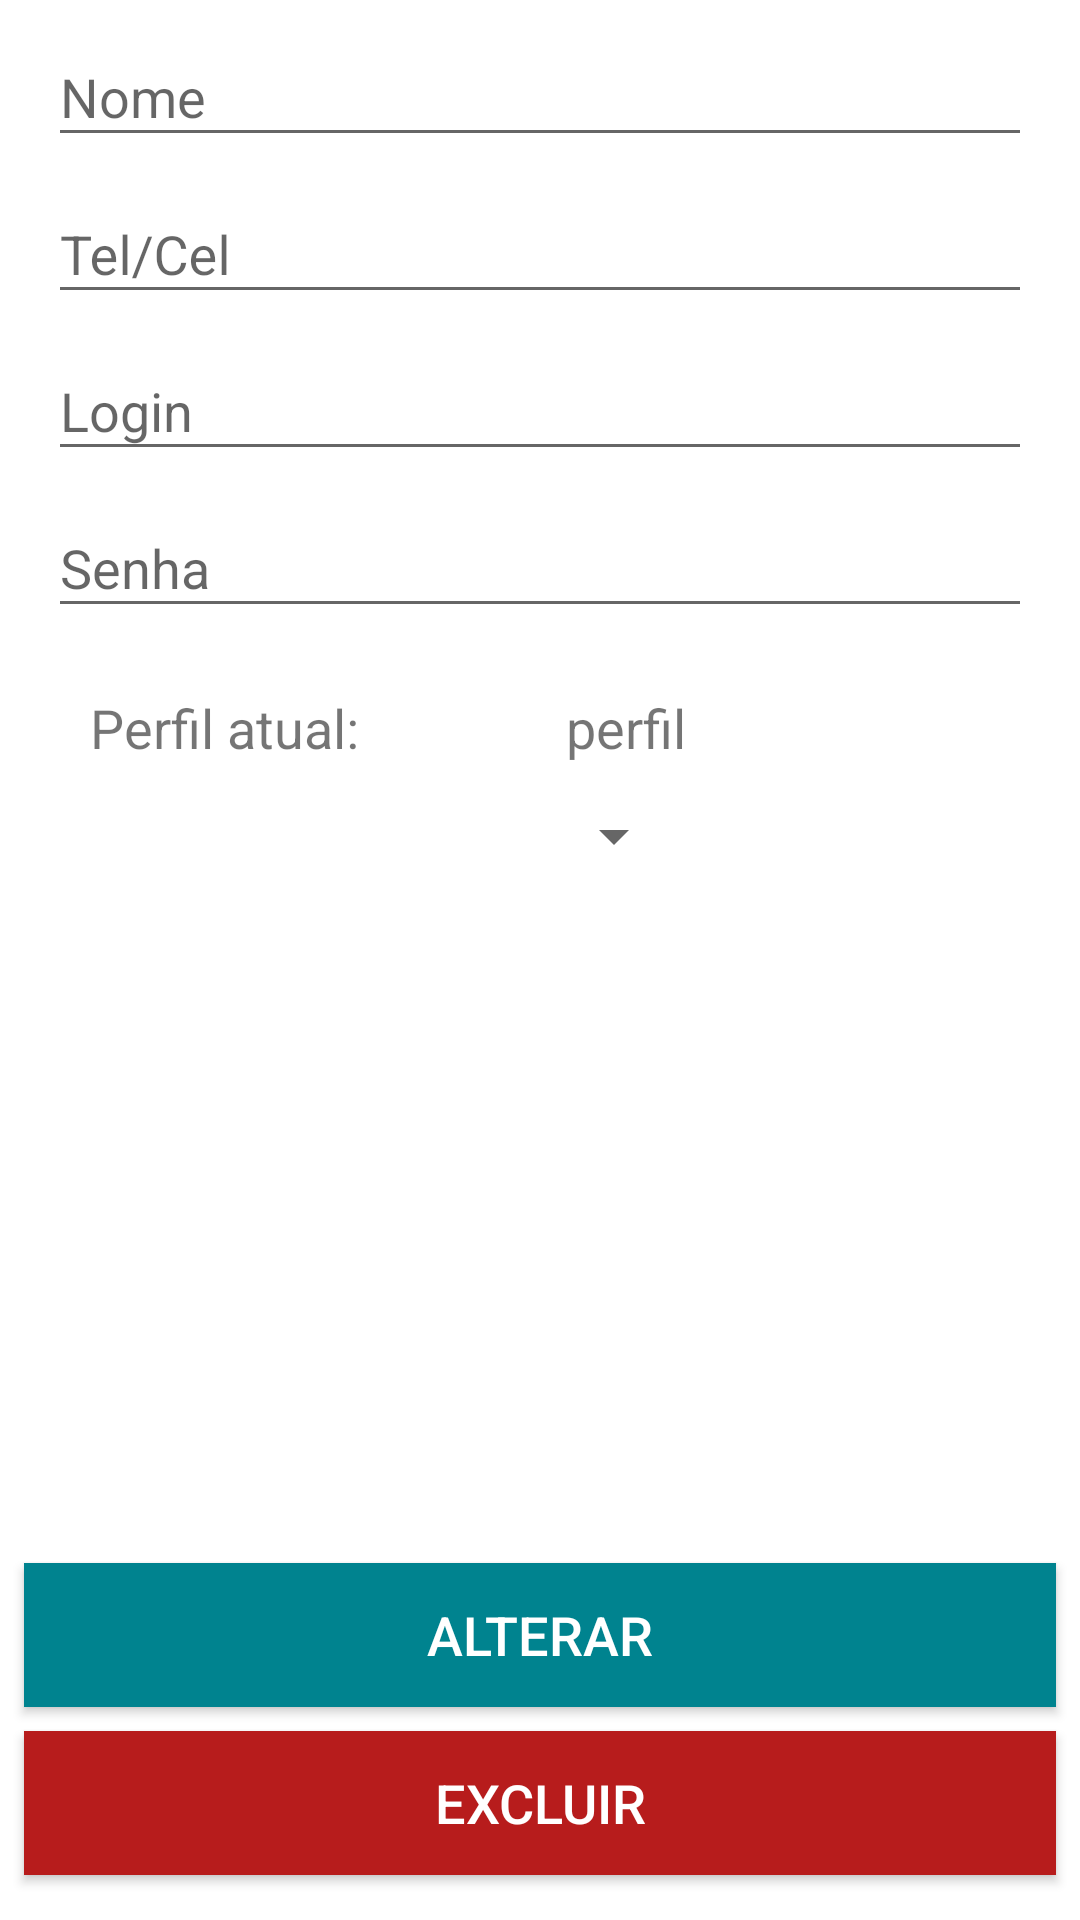

The Android layout XML behind this screen, and the referenced resources:
<!-- AndroidManifest.xml: application theme AppTheme -->
<!-- res/layout/editusuario.xml -->
<?xml version="1.0" encoding="utf-8"?>
<LinearLayout xmlns:android="http://schemas.android.com/apk/res/android"
    android:layout_width="match_parent"
    android:layout_height="match_parent"
    android:orientation="vertical">

    <android.support.design.widget.TextInputLayout
        android:layout_width="match_parent"
        android:layout_height="wrap_content"
        android:layout_marginLeft="8dp"
        android:layout_marginRight="8dp">

        <android.support.design.widget.TextInputEditText
            android:id="@+id/edNome"
            android:layout_width="match_parent"
            android:layout_height="wrap_content"
            android:layout_marginLeft="8dp"
            android:layout_marginRight="8dp"
            android:hint="@string/edit_Nome" />
    </android.support.design.widget.TextInputLayout>

    <android.support.design.widget.TextInputLayout
        android:layout_width="match_parent"
        android:layout_height="wrap_content"
        android:layout_marginLeft="8dp"
        android:layout_marginRight="8dp">

        <android.support.design.widget.TextInputEditText
            android:id="@+id/edTel"
            android:layout_width="match_parent"
            android:layout_height="wrap_content"
            android:layout_marginLeft="8dp"
            android:layout_marginRight="8dp"
            android:hint="@string/edit_tel" />
    </android.support.design.widget.TextInputLayout>

    <android.support.design.widget.TextInputLayout
        android:layout_width="match_parent"
        android:layout_height="wrap_content"
        android:layout_marginLeft="8dp"
        android:layout_marginRight="8dp">

        <android.support.design.widget.TextInputEditText
            android:id="@+id/edLogin"
            android:layout_width="match_parent"
            android:layout_height="wrap_content"
            android:layout_marginLeft="8dp"
            android:layout_marginRight="8dp"
            android:hint="@string/edit_login" />
    </android.support.design.widget.TextInputLayout>

    <android.support.design.widget.TextInputLayout
        android:layout_width="match_parent"
        android:layout_height="wrap_content"
        android:layout_marginLeft="8dp"
        android:layout_marginRight="8dp">

        <android.support.design.widget.TextInputEditText
            android:id="@+id/edSenha"
            android:layout_width="match_parent"
            android:layout_height="wrap_content"
            android:layout_marginLeft="8dp"
            android:layout_marginRight="8dp"
            android:hint="@string/edit_Senha" />
    </android.support.design.widget.TextInputLayout>

    <RelativeLayout
        android:layout_width="match_parent"
        android:layout_height="match_parent">

        <TextView
            android:id="@+id/lblperfil"
            android:layout_width="wrap_content"
            android:layout_height="wrap_content"
            android:layout_alignLeft="@+id/btEditar"
            android:layout_alignParentTop="true"
            android:layout_alignStart="@+id/btEditar"
            android:layout_marginLeft="22dp"
            android:layout_marginStart="22dp"
            android:layout_marginTop="21dp"
            android:text="@string/novoPerfil"
            android:textSize="18sp" />

        <TextView
            android:id="@+id/txtperfil"
            android:layout_width="wrap_content"
            android:layout_height="wrap_content"
            android:layout_alignBaseline="@+id/lblperfil"
            android:layout_alignBottom="@+id/lblperfil"
            android:layout_marginLeft="69dp"
            android:layout_marginStart="69dp"
            android:layout_toEndOf="@+id/lblperfil"
            android:layout_toRightOf="@+id/lblperfil"
            android:text="@string/tipoperfil"
            android:textSize="18sp" />

        <Spinner
            android:id="@+id/spnPerfil"
            android:layout_width="wrap_content"
            android:layout_height="wrap_content"
            android:layout_alignEnd="@+id/txtperfil"
            android:layout_alignLeft="@+id/lblperfil"
            android:layout_alignRight="@+id/txtperfil"
            android:layout_alignStart="@+id/lblperfil"
            android:layout_below="@+id/lblperfil"
            android:layout_marginTop="12dp"
            android:padding="2dp" />

        <Button
            android:id="@+id/btEditar"
            android:layout_width="match_parent"
            android:layout_height="wrap_content"
            android:layout_alignBottom="@+id/btExcluir"
            android:layout_alignParentLeft="true"
            android:layout_alignParentStart="true"
            android:layout_marginBottom="56dp"
            android:layout_marginLeft="8dp"
            android:layout_marginRight="8dp"
            android:background="@color/AlterarColor"
            android:text="@string/btnAlterar"
            android:textColor="@android:color/background_light"
            android:textSize="18sp" />

        <Button
            android:id="@+id/btExcluir"
            android:layout_width="match_parent"
            android:layout_height="wrap_content"
            android:layout_alignParentBottom="true"
            android:layout_alignParentLeft="true"
            android:layout_alignParentStart="true"
            android:layout_marginBottom="15dp"
            android:layout_marginLeft="8dp"
            android:layout_marginRight="8dp"
            android:background="@color/NewfabColor"
            android:text="@string/btnexcluir"
            android:textColor="@android:color/background_light"
            android:textSize="18sp" />

    </RelativeLayout>
</LinearLayout>
<!-- resources referenced by this layout -->
<resources>
  <color name="AlterarColor">#00838f</color>
  <color name="NewfabColor">#b71c1c</color>
  <string name="btnAlterar">Alterar</string>
  <string name="btnexcluir">Excluir</string>
  <string name="edit_Nome">Nome</string>
  <string name="edit_Senha">Senha</string>
  <string name="edit_login">Login</string>
  <string name="edit_tel">Tel/Cel</string>
  <string name="novoPerfil">Perfil atual:</string>
  <string name="tipoperfil">perfil</string>
  <style name="AppTheme" parent="Theme.AppCompat.Light.DarkActionBar">
          
          <item name="colorPrimary">@color/colorPrimary</item>
          <item name="colorPrimaryDark">@color/colorPrimaryDark</item>
          <item name="colorAccent">@color/my_accentcolor</item>
          <item name="android:colorBackground">@color/background_material_light</item>
          <item name="android:colorForeground">@color/foreground_material_light</item>
      </style>
  <color name="colorPrimary">#9c27b0</color>
  <color name="colorPrimaryDark">#8e24aa</color>
  <color name="my_accentcolor">#757575</color>
  <color name="background_material_light">#ffffff</color>
  <color name="foreground_material_light">#000000</color>
</resources>
